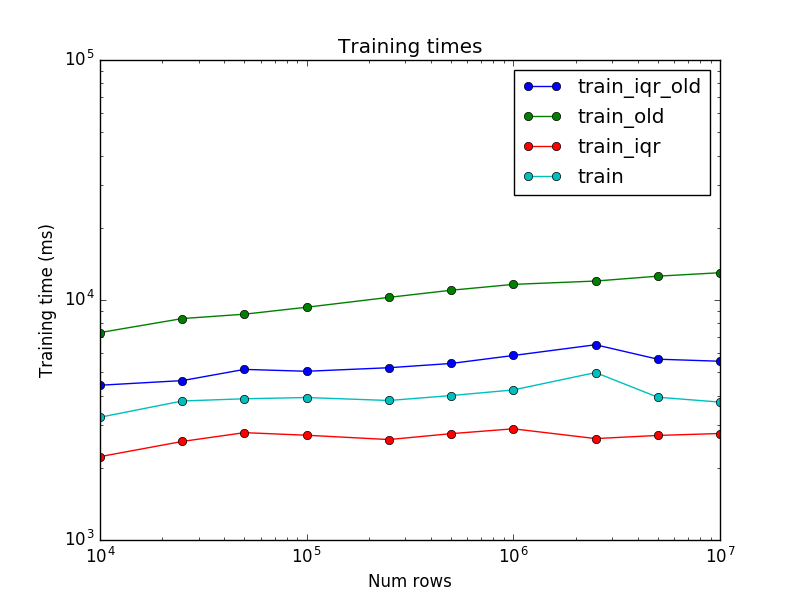

The data file committed next to this chart (first rows):
train_old, 10000, 7317
train_iqr, 10000, 2225
train, 10000, 3247
train_iqr_old, 10000, 4414
train_old, 25000, 8368
train_iqr, 25000, 2574
train, 25000, 3795
train_iqr_old, 25000, 4615
train_old, 50000, 8728
train_iqr, 50000, 2801
train, 50000, 3877
train_iqr_old, 50000, 5139
train_old, 100000, 9330
train_iqr, 100000, 2732
train, 100000, 3923
train_iqr_old, 100000, 5047
train_old, 250000, 10256
train_iqr, 250000, 2621
train, 250000, 3813
train_iqr_old, 250000, 5222
train_old, 500000, 10982
train_iqr, 500000, 2774
train, 500000, 3998
train_iqr_old, 500000, 5440
train_old, 1000000, 11616
train_iqr, 1000000, 2906
train, 1000000, 4220
train_iqr_old, 1000000, 5872
train_old, 2500000, 11994
train_iqr, 2500000, 2646
train, 2500000, 4985
train_iqr_old, 2500000, 6509
train_old, 5000000, 12568
train_iqr, 5000000, 2727
train, 5000000, 3935
train_iqr_old, 5000000, 5667
train_old, 10000000, 12994
train_iqr, 10000000, 2778
train, 10000000, 3754
train_iqr_old, 10000000, 5557
